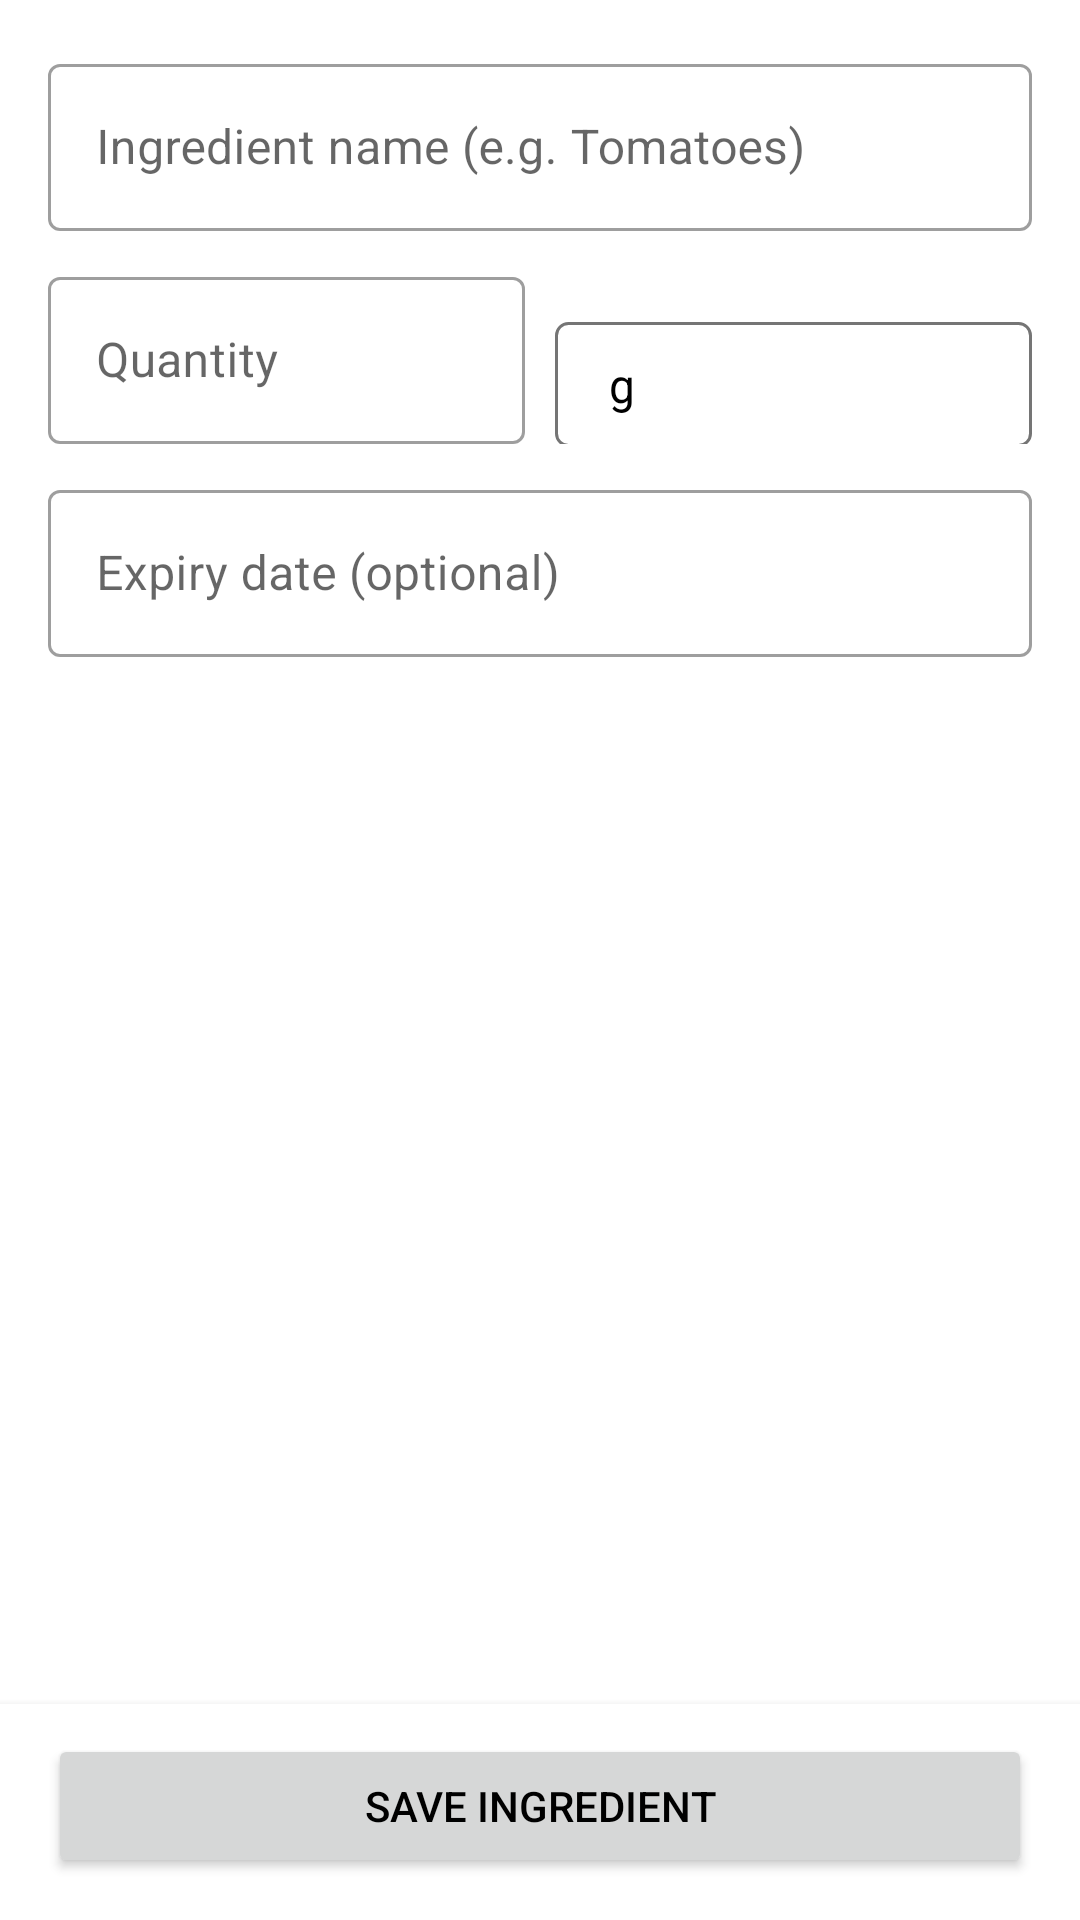

Produce the Android XML layout that renders to this screen, including the resource entries it uses.
<!-- AndroidManifest.xml: application theme AppTheme -->
<!-- res/layout/activity_add_edit_ingredient.xml -->
<?xml version="1.0" encoding="utf-8"?>
<LinearLayout xmlns:android="http://schemas.android.com/apk/res/android"
    xmlns:app="http://schemas.android.com/apk/res-auto"
    android:layout_width="match_parent"
    android:layout_height="match_parent"
    android:background="@color/white"
    android:orientation="vertical">

    <ScrollView
        android:layout_width="match_parent"
        android:layout_height="0dp"
        android:layout_weight="1">

        <LinearLayout
            android:layout_width="match_parent"
            android:layout_height="wrap_content"
            android:orientation="vertical"
            android:padding="16dp">

            <com.google.android.material.textfield.TextInputLayout
                android:id="@+id/tilName"
                style="@style/Widget.MaterialComponents.TextInputLayout.OutlinedBox"
                android:layout_width="match_parent"
                android:layout_height="wrap_content"
                android:hint="@string/hint_ingredient_name">

                <com.google.android.material.textfield.TextInputEditText
                    android:id="@+id/etName"
                    android:layout_width="match_parent"
                    android:layout_height="wrap_content"
                    android:inputType="textCapWords"
                    android:maxLines="1"
                    android:textColor="@color/black"
                    android:textColorHint="@color/grey_600"
                    android:textSize="16sp" />
            </com.google.android.material.textfield.TextInputLayout>

            <LinearLayout
                android:layout_width="match_parent"
                android:layout_height="wrap_content"
                android:layout_marginTop="10dp"
                android:orientation="horizontal">

                <com.google.android.material.textfield.TextInputLayout
                    android:id="@+id/tilQuantity"
                    style="@style/Widget.MaterialComponents.TextInputLayout.OutlinedBox"
                    android:layout_width="0dp"
                    android:layout_height="wrap_content"
                    android:layout_weight="1"
                    android:hint="@string/hint_quantity">

                    <com.google.android.material.textfield.TextInputEditText
                        android:id="@+id/etQuantity"
                        android:layout_width="match_parent"
                        android:layout_height="wrap_content"
                        android:inputType="numberDecimal"
                        android:maxLines="1"
                        android:textColor="@color/black"
                        android:textColorHint="@color/grey_600"
                        android:textSize="16sp" />
                </com.google.android.material.textfield.TextInputLayout>

                <Spinner
                    android:id="@+id/spinnerUnit"
                    android:layout_width="0dp"
                    android:layout_height="wrap_content"
                    android:layout_marginStart="10dp"
                    android:layout_marginTop="8dp"
                    android:layout_weight="1"
                    android:background="@drawable/bg_spinner"
                    android:entries="@array/units"
                    android:paddingTop="10dp"
                    android:paddingBottom="10dp"
                    android:prompt="@string/hint_unit" />
            </LinearLayout>

            <com.google.android.material.textfield.TextInputLayout
                android:id="@+id/tilExpiry"
                style="@style/Widget.MaterialComponents.TextInputLayout.OutlinedBox"
                android:layout_width="match_parent"
                android:layout_height="wrap_content"
                android:layout_marginTop="10dp"
                android:hint="@string/hint_expiry">

                <com.google.android.material.textfield.TextInputEditText
                    android:id="@+id/etExpiry"
                    android:layout_width="match_parent"
                    android:layout_height="wrap_content"
                    android:cursorVisible="false"
                    android:focusable="false"
                    android:inputType="none"
                    android:maxLines="1"
                    android:textColor="@color/black"
                    android:textColorHint="@color/grey_600"
                    android:textSize="16sp" />
            </com.google.android.material.textfield.TextInputLayout>

        </LinearLayout>
    </ScrollView>

    
    <LinearLayout
        android:layout_width="match_parent"
        android:layout_height="wrap_content"
        android:background="@color/white"
        android:elevation="4dp"
        android:orientation="vertical"
        android:paddingStart="16dp"
        android:paddingTop="10dp"
        android:paddingEnd="16dp"
        android:paddingBottom="14dp">

        <Button
            android:id="@+id/btnSave"
            android:layout_width="match_parent"
            android:layout_height="wrap_content"
            android:text="@string/action_save" />

        <Button
            android:id="@+id/btnDelete"
            style="@style/Widget.MaterialComponents.Button.OutlinedButton"
            android:layout_width="match_parent"
            android:layout_height="wrap_content"
            android:layout_marginTop="8dp"
            android:text="@string/action_delete"
            android:textColor="@color/red_700"
            android:visibility="gone" />

    </LinearLayout>

</LinearLayout>
<!-- resources referenced by this layout -->
<resources>
  <string-array name="units">
          <item>g</item>
          <item>kg</item>
          <item>ml</item>
          <item>l</item>
          <item>tsp</item>
          <item>tbsp</item>
          <item>cup</item>
          <item>piece(s)</item>
          <item>slice(s)</item>
          <item>clove(s)</item>
          <item>bunch(es)</item>
          <item>tin/can</item>
      </string-array>
  <color name="black">#FF000000</color>
  <color name="grey_600">#FF757575</color>
  <color name="red_700">#FFC62828</color>
  <color name="white">#FFFFFFFF</color>
  <!-- drawable bg_spinner (drawable) -->
  <?xml version="1.0" encoding="utf-8"?>
  <shape xmlns:android="http://schemas.android.com/apk/res/android" android:shape="rectangle">
      <solid android:color="@color/white" />
      <stroke
          android:width="1dp"
          android:color="@color/grey_600" />
      <corners android:radius="4dp" />
      <padding
          android:left="10dp"
          android:right="4dp" />
  </shape>
  <string name="action_delete">Delete ingredient</string>
  <string name="action_save">Save ingredient</string>
  <string name="hint_expiry">Expiry date (optional)</string>
  <string name="hint_ingredient_name">Ingredient name (e.g. Tomatoes)</string>
  <string name="hint_quantity">Quantity</string>
  <string name="hint_unit">Unit</string>
  <style name="AppTheme" parent="Theme.MaterialComponents.Light.DarkActionBar">
          <item name="colorPrimary">@color/green_700</item>
          <item name="colorPrimaryVariant">@color/green_900</item>
          <item name="colorOnPrimary">@color/white</item>
          <item name="colorSecondary">@color/orange_500</item>
          <item name="colorOnSecondary">@color/black</item>
          <item name="colorSurface">@color/white</item>
          <item name="colorOnSurface">@color/black</item>
          <item name="android:textColorPrimary">@color/black</item>
          <item name="android:statusBarColor">?attr/colorPrimaryVariant</item>
          <item name="android:windowLightStatusBar">false</item>
      </style>
  <color name="green_700">#FF2E7D32</color>
  <color name="green_900">#FF1B5E20</color>
  <color name="orange_500">#FFEF6C00</color>
</resources>
